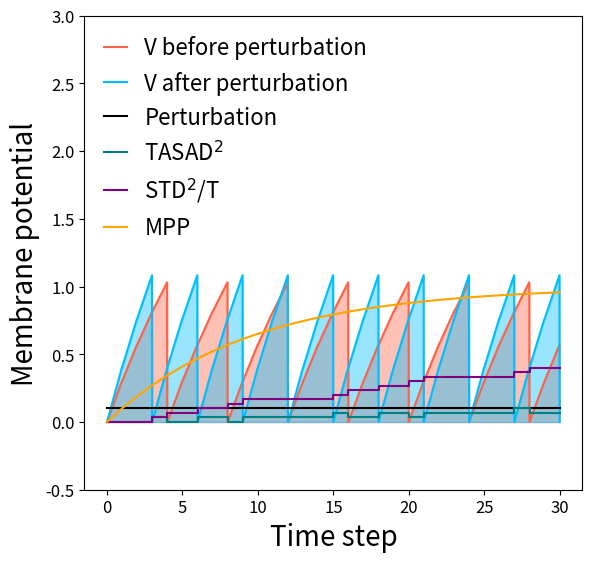

Write Python code to recreate this figure.
import numpy as np
import matplotlib.pyplot as plt

fig = plt.figure(figsize=(6, 6))

def lif_spike(input, mem):
    mem = 0.9 * mem + input
    s = float(mem > 1)
    mem2 = mem - s * mem
    return s, mem, mem2

def lif_no_spike(input, mem):
    mem = 0.9 * mem + input
    s = 0 #float(mem > 1)
    mem2 = mem - s * mem
    return s, mem, mem2

record_mem1 = []
mem1_postspk = 0
record_mem1.append((0,0))

record_mem2 = []
mem2_postspk = 0
record_mem2.append((0,0))

record_mem3 = []
mem3_postspk = 0
record_mem3.append((0,0))

rnd = 0.1

perturbs = [rnd]
avg_input_difference = [0]
delta_spike = [0]
spk_cnt1 = 0
spk_cnt2 = 0
s1 = 0
s2 = 0
delta_spk = 0
for t in range(0, 30):
    delta_spk += np.abs(s1 - s2)
    avg_input_difference.append((spk_cnt2 - spk_cnt1)/30)
    delta_spike.append(delta_spk)

    s1, mem1_prespk, mem1_postspk = lif_spike(0.3, mem1_postspk)
    record_mem1.append((t+0.98, mem1_prespk))
    if s1 > 0:
        record_mem1.append((t+0.99, mem1_postspk))
    else:
        record_mem1.append((t + 0.99, mem1_prespk))



    s2, mem2_prespk, mem2_postspk = lif_spike(0.3 + rnd, mem2_postspk)
    record_mem2.append((t + 0.98, mem2_prespk))
    if s2 > 0:
        record_mem2.append((t + 0.99, mem2_postspk))
    else:
        record_mem2.append((t + 0.99, mem2_prespk))

    s3, mem3_prespk, mem3_postspk = lif_no_spike(rnd, mem3_postspk)
    if s3 > 0:
        record_mem3.append((t + 0.99, mem3_postspk))
    else:
        record_mem3.append((t + 0.99, mem3_prespk))

    spk_cnt2 += s2
    spk_cnt1 += s1

    perturbs.append(rnd)

print(avg_input_difference)
print(delta_spike)


# print(record_mem1)
# print(record_mem2)

record_mem2 = np.array(record_mem2)
record_mem1 = np.array(record_mem1)
record_mem3 = np.array(record_mem3)

plt.plot(record_mem1[:,0], record_mem1[:,1], color='tomato', alpha=1, label='V before perturbation')
plt.plot(record_mem2[:,0], record_mem2[:,1], color='deepskyblue', alpha=1, label='V after perturbation')

plt.step(np.arange(0,31), perturbs, color='k', label='Perturbation')
plt.step(np.arange(0,31), np.array(avg_input_difference), color='teal', label=r'TASAD$^2$')
plt.step(np.arange(0,31), np.array(delta_spike)/30, color='purple', label='STD$^2$/T')
plt.plot(record_mem3[:,0], record_mem3[:,1], color='orange', label='MPP')

plt.fill_between(record_mem1[:,0],0, record_mem1[:,1],color='tomato', alpha=0.4)
plt.fill_between(record_mem2[:,0],0, record_mem2[:,1],color='deepskyblue', alpha=0.4)


plt.ylabel('Membrane potential',fontsize=20)
plt.xlabel('Time step',fontsize=20)
plt.xticks(fontsize=12)
plt.yticks(fontsize=12)

plt.ylim(-0.5, 3)
plt.legend(ncol=1,fontsize=16,frameon=False,loc='upper left', handlelength=1)
plt.subplots_adjust(bottom=0.16,top=0.95,left=0.15,right=0.98)

plt.savefig('potential3.pdf')

plt.show()
